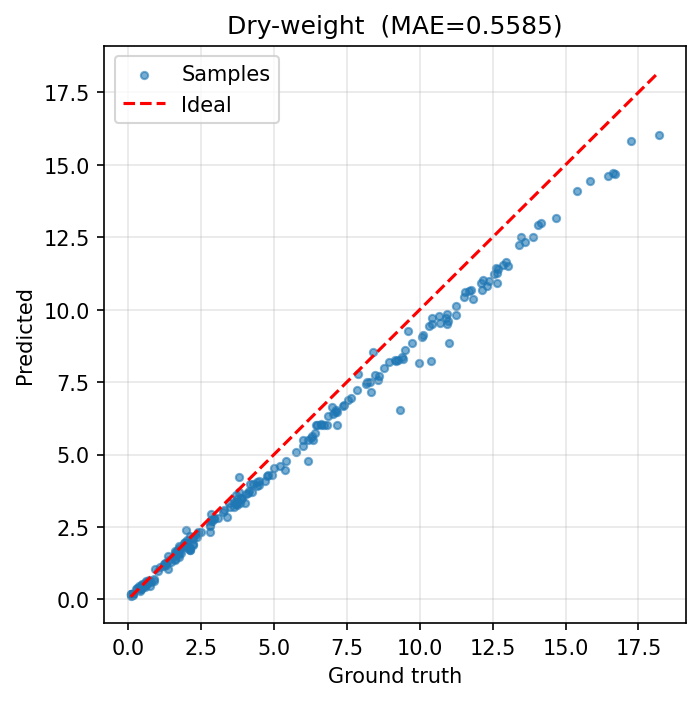

Source data for this figure (header and first rows):
id, target, prediction, abs_error
244, 9.31, 6.544, 2.766
350, 18.21, 16.04, 2.166
256, 10.38, 8.216, 2.164
315, 11.0, 8.857, 2.143
363, 16.71, 14.68, 2.034
345, 16.64, 14.73, 1.907
348, 16.47, 14.61, 1.863
269, 9.98, 8.147, 1.833
287, 12.66, 10.93, 1.726
346, 14.69, 13.16, 1.529
319, 13.03, 11.51, 1.52
263, 12.31, 10.81, 1.496
286, 11.84, 10.37, 1.475
301, 11.26, 9.809, 1.451
316, 12.13, 10.7, 1.434
366, 10.93, 9.512, 1.418
347, 17.24, 15.82, 1.417
357, 15.84, 14.43, 1.407
329, 13.9, 12.5, 1.401
227, 6.16, 4.764, 1.396
285, 12.65, 11.27, 1.377
375, 10.97, 9.608, 1.362
311, 12.36, 11, 1.359
325, 12.56, 11.23, 1.329
337, 12.87, 11.54, 1.328
359, 15.41, 14.1, 1.307
298, 12.95, 11.66, 1.291
358, 13.61, 12.32, 1.286
302, 12.68, 11.4, 1.277
356, 13.42, 12.23, 1.189
335, 12.11, 10.92, 1.187
310, 10.89, 9.718, 1.172
353, 14.15, 12.98, 1.171
271, 12.62, 11.45, 1.169
318, 10.69, 9.526, 1.164
380, 8.34, 7.176, 1.164
272, 12.17, 11.02, 1.155
361, 14.07, 12.92, 1.15
225, 7.16, 6.02, 1.14
300, 9.44, 8.314, 1.126
299, 11.24, 10.12, 1.12
352, 11.77, 10.66, 1.106
313, 10.95, 9.847, 1.103
341, 11.51, 10.45, 1.058
253, 9.4, 8.37, 1.03
334, 11.69, 10.66, 1.03
297, 10.07, 9.063, 1.007
250, 8.58, 7.577, 1.003
371, 10.11, 9.125, 0.985
262, 9.24, 8.268, 0.9723
342, 13.48, 12.52, 0.9563
390, 9.2, 8.246, 0.9539
289, 10.43, 9.491, 0.9391
321, 11.55, 10.62, 0.9305
387, 9.17, 8.25, 0.9204
270, 9.75, 8.847, 0.9028
246, 8.61, 7.711, 0.8993
265, 10.32, 9.424, 0.8963
195, 5.37, 4.481, 0.8892
290, 10.67, 9.788, 0.8817
... 169 more rows
